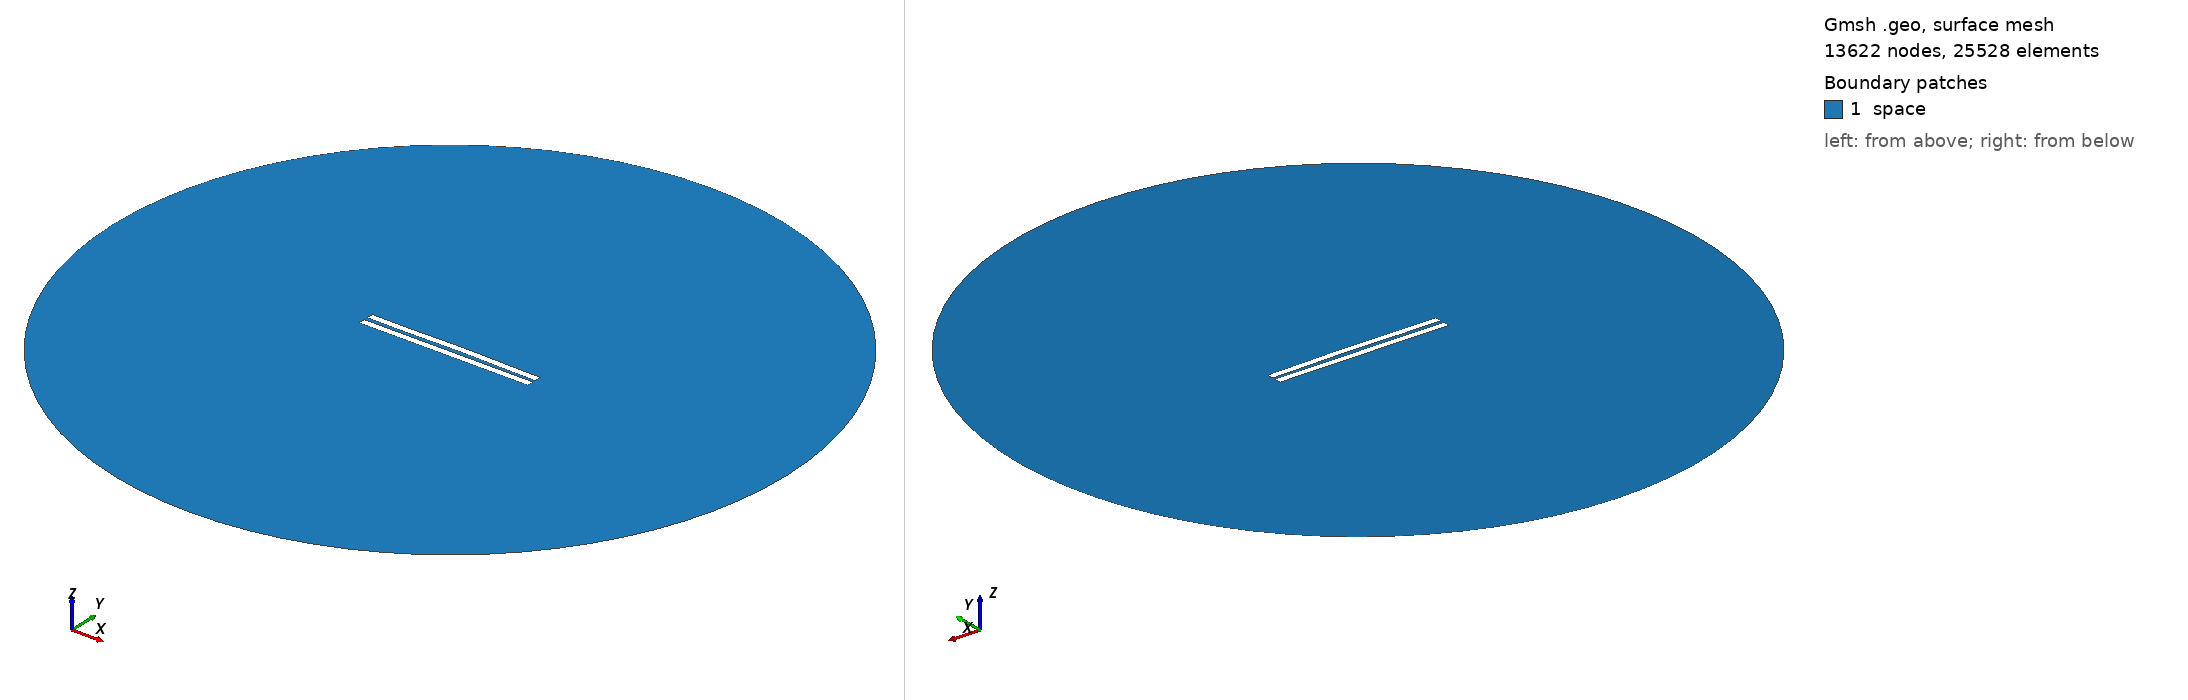

Gmsh geometry script, surface-meshed: 13622 nodes, 25528 surface elements. Boundary patches (legend numbers): 1 space. Left view from above one corner, right view from below the opposite corner. Legend entries are the model's physical surfaces. The drawing asked Gmsh for element sizes between 1% and 20% of the model's largest extent; the script's own settings can give other sizes.

=== 2607.geo (drawn) ===
//---------------------------------------
// Geometry kernel
//---------------------------------------

SetFactory("OpenCASCADE");



//---------------------------------------
// Parameters of the geometry
//---------------------------------------

// Overetch of the upper plate
overetch = 0.0;

// Distance between the plates
distance = 2.5;

// Discretization over the x axis (for the deformation)
nx = 50; 

// Length of the plate
L = 100 - overetch; 

// Number of modes
n = 4; 

// 1st mode coefficient
coeff(1) = -0.15;
beta(1) = 0.596864 * 3.1415926535 / L;

// 2nd mode coefficient
coeff(2) = 0.15;
beta(2) = 1.49418 * 3.1415926535 / L;

// 3rd mode coefficient
coeff(3) = -0.075;
beta(3) = 2.50025 * 3.1415926535 / L;

// 4th mode coefficient
coeff(4) = -0.075;
beta(4) = 3.49999 * 3.1415926535 / L;



//---------------------------------------
// Upper plate (deformed rectangle)
//---------------------------------------

// Coordiantes of the upper plate
xmin = -50;
xmax = 50 - overetch;

// Height of the upper plate
yheight = 4 - 2 * overetch;

// Indexes of the points
UpperID[] = {};
LowerID[] = {};
LeftID[] = {};
RightID[] = {};

// Point index
p = 1;

// Horizontal edges
For i In {1:nx}
    x = xmin + (i-1)*(xmax - xmin)/(nx-1);

    y_bottom = distance / 2 + overetch;
    For j In {1:n}
        C = (Cosh(beta(j)*L) + Cos(beta(j)*L)) / (Sinh(beta(j)*L) + Sin(beta(j)*L));
        y_bottom  = y_bottom + coeff(j) * (Cosh(beta(j)*(x+50)) - Cos(beta(j)*(x+50)) - C * (Sinh(beta(j)*(x+50)) - Sin(beta(j)*(x+50))));
    EndFor

    y_top = y_bottom + yheight;

    Point(p) = {x, y_top, 0, 1.0};
    UpperID[i] = p;
    p = p + 1;

    Point(p) = {x, y_bottom, 0, 1.0};
    LowerID[i] = p;
    p = p + 1;
EndFor

// Create point lists
UpperPts[] = {}; LowerPts[] = {};
For i In {1:nx}
  UpperPts[] += {UpperID[i]};
  LowerPts[] += {LowerID[i]};
EndFor

// Build splines
Spline(1) = {UpperPts[]};
Spline(2) = {LowerPts[]};
Line(3) = {LowerPts[nx-1], UpperPts[nx-1]};
Line(4) = {LowerPts[0], UpperPts[0]};

// Build the plane surface
Curve Loop(1) = {2, 3, -1, -4};
Plane Surface(1) = {1};



//---------------------------------------
// Lower plate (rectangle)
//---------------------------------------

// Vertices
Point(1001) = {-50, -1, 0, 1.0};
Point(1002) = { 50, -1, 0, 1.0};
Point(1003) = { 50,  -5, 0, 1.0};
Point(1004) = {-50,  -5, 0, 1.0};

// Edges
Line(5) = {1001, 1002};
Line(6) = {1002, 1003};
Line(7) = {1003, 1004};
Line(8) = {1004, 1001};

// Plane surface
Line Loop(2) = {5, 6, 7, 8};
Plane Surface(2) = {2}; 



//---------------------------------------
// Outer (fictious) boundary
//---------------------------------------

// Points
Point(1005) = {0, 0, 0};       // Center
Point(1006) = {200, 0, 0};     // Start point
Point(1007) = {0, 200, 0};     // 90 degrees
Point(1008) = {-200, 0, 0};    // 180 degrees
Point(1009) = {0, -200, 0};    // 270 degrees

// Circle arcs (each needs start, center, end)
Circle(9) = {1006, 1005, 1007};
Circle(10) = {1007, 1005, 1008};
Circle(11) = {1008, 1005, 1009};
Circle(12) = {1009, 1005, 1006};

// Plane surface for the entire domain
Curve Loop(3) = {9, 10, 11, 12};
Surface(3) = {3};

// Subtract the plates from the whole domain to obtain the actual domain where we want to solve the equations
BooleanDifference{ Surface{3}; Delete; }{ Surface{1}; Surface{2}; Delete; }




//---------------------------------------
// Transfinite Lines/Curves
//---------------------------------------

// Set the number of points on the boundaries
r = 7;

// Plates
Transfinite Curve {1, 2} = 50*r Using Progression 1;
Transfinite Curve {3, 4} = 2*r Using Progression 1;
Transfinite Line {5, 7} = 50*r Using Progression 1;
Transfinite Line {6, 8} = 2*r Using Progression 1;

// Outer boundary
Transfinite Line {9, 10, 11, 12} = 20 Using Progression 1;



//---------------------------------------
// Physical groups
//---------------------------------------                

// Physical curves (boundaries)
Physical Line("force_segment", 10) = {2};
Physical Line("upper_plate", 11) = {1, 3, 4};
Physical Line("lower_plate", 12) = {5, 6, 7, 8};
Physical Line("boundary", 20) = {9, 10, 11, 12};

// Physical Surfaces
Physical Surface("space", 30) = {3};



//---------------------------------------
// 6. Generate the Mesh
//---------------------------------------

// 2D mesh generation
Mesh 2;
